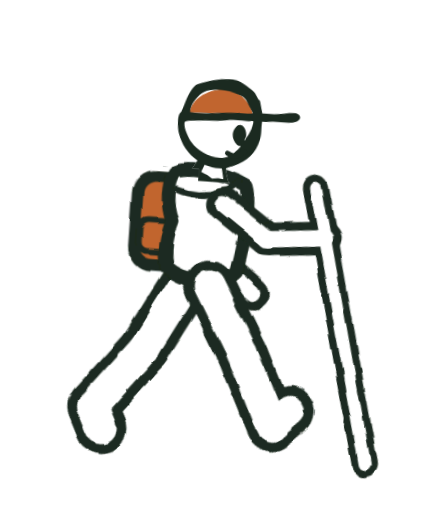
t = 0.00 s
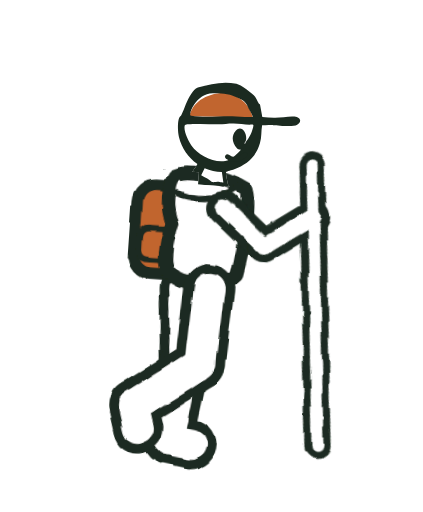
t = 0.83 s
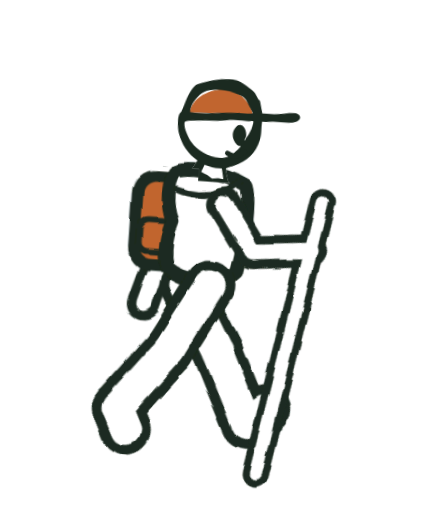
t = 1.65 s
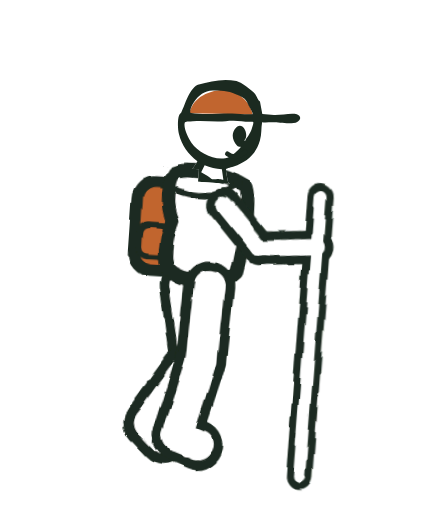
t = 2.53 s
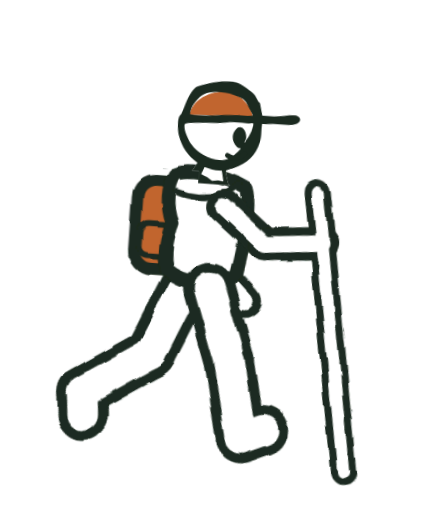
t = 3.41 s
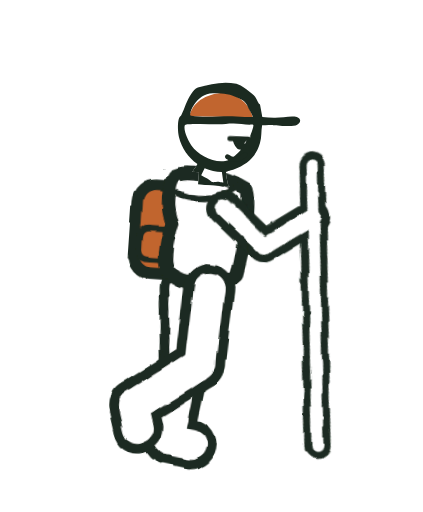
t = 4.13 s

The animated SVG that drew these frames (rendered in a browser with its animation timeline set to each time). Animation: 11 CSS @keyframes rules; one cycle of 4.95 s, repeats indefinitely.

<svg xmlns="http://www.w3.org/2000/svg" viewBox="20 -170 1900 2300" role="img" aria-label="Loading">
<style>svg{--ink:#1B2A20;--orange:#C1652F;--paper:#fff}
.k{stroke:var(--ink);stroke-linecap:round}.w{stroke:var(--paper);stroke-linecap:round}
.torso{fill:var(--paper);stroke:var(--ink);stroke-width:62;stroke-linejoin:round}
.strap{fill:none;stroke:var(--ink);stroke-width:30;stroke-linecap:round}
.packb{fill:var(--orange);stroke:var(--ink);stroke-width:52}.packp{fill:none;stroke:var(--ink);stroke-width:26}
.pack{animation:pack 0.55s infinite ease-in-out}
.headart path:not([fill]):not(.cap){fill:var(--ink)}.cap{fill:var(--orange)}
.ln{fill:none;stroke:var(--ink);stroke-width:22;stroke-linecap:round;stroke-linejoin:round}
.lid{fill:var(--paper)}.maw{fill:var(--ink)}
.leg1{animation:thigh 1.1s infinite linear}.leg2{animation:shin 1.1s infinite linear}.leg3{animation:foot 1.1s infinite linear}
.arm1{animation:upper 1.1s infinite linear}.arm2{animation:fore 1.1s infinite linear}.stk{animation:stk 1.1s infinite linear}
.barm1{animation:bupper 1.1s infinite ease-in-out}.barm2{animation:bfore 1.1s infinite ease-in-out}
.bounce{animation:bounce 0.55s infinite ease-in-out}
@keyframes thigh{0%{rotate:-30deg}25%{rotate:-4deg}50%{rotate:28deg}70%{rotate:18deg}85%{rotate:-26deg}100%{rotate:-30deg}}
@keyframes shin{0%{rotate:4deg}25%{rotate:12deg}50%{rotate:10deg}70%{rotate:58deg}85%{rotate:36deg}100%{rotate:4deg}}
@keyframes foot{0%{rotate:-18deg}25%{rotate:0deg}50%{rotate:26deg}70%{rotate:30deg}85%{rotate:0deg}100%{rotate:-18deg}}
@keyframes upper{0%{rotate:-55deg}50%{rotate:-35deg}75%{rotate:-50deg}100%{rotate:-55deg}}
@keyframes fore{0%{rotate:-40deg}50%{rotate:-60deg}75%{rotate:-75deg}100%{rotate:-40deg}}
@keyframes stk{0%{rotate:81deg}50%{rotate:105deg}75%{rotate:120deg}100%{rotate:81deg}}
@keyframes bupper{0%{rotate:-22deg}50%{rotate:28deg}100%{rotate:-22deg}}
@keyframes bfore{0%{rotate:-30deg}50%{rotate:-12deg}100%{rotate:-30deg}}
@keyframes bounce{0%{translate:0 0}40%{translate:0 20px}80%{translate:0 -14px}100%{translate:0 0}}
@keyframes pack{0%{translate:0 -6px}50%{translate:0 16px}100%{translate:0 -6px}}
@media (prefers-reduced-motion:reduce){*{animation:none!important}.hide-still{opacity:0!important}}
.lean{rotate:4deg}.blink{opacity:0;animation:blink 4.4s infinite}
@keyframes blink{0%,92%{opacity:0}93%,97%{opacity:1}98%,100%{opacity:0}}</style>
<defs><clipPath id="hc"><path d="M820,40 H1470 V540 H1128 V596 H982 V540 H820 Z"/></clipPath>
<filter id="ink" filterUnits="userSpaceOnUse" x="-200" y="-400" width="2500" height="2700"><feTurbulence type="fractalNoise" baseFrequency=".008" numOctaves="2" seed="11"/><feDisplacementMap in="SourceGraphic" scale="24" xChannelSelector="R" yChannelSelector="G"/></filter></defs>
<g class="drift"><g class="bounce"><g class="lean" style="transform-origin:900px 1110px">
<g filter="url(#ink)"><g class="barm1" style="transform-origin:860px 740px;animation-delay:0s"><line class="k" x1="860" y1="740" x2="860" y2="990" stroke-width="150"/><g class="barm2" style="transform-origin:860px 990px;animation-delay:0s"><line class="k" x1="860" y1="990" x2="860" y2="1250" stroke-width="150"/><line class="w" x1="860" y1="990" x2="860" y2="1250" stroke-width="74"/></g><line class="w" x1="860" y1="740" x2="860" y2="990" stroke-width="74"/></g><g class="pack"><rect class="packb" x="610" y="640" width="250" height="400" rx="80"/><rect class="packp" x="630" y="840" width="150" height="140" rx="40"/></g><g class="leg1" style="transform-origin:850px 1110px;animation-delay:-0.55s"><line class="k" x1="850" y1="1110" x2="850" y2="1450" stroke-width="226"/><g class="leg2" style="transform-origin:850px 1450px;animation-delay:-0.55s"><line class="k" x1="850" y1="1450" x2="850" y2="1800" stroke-width="226"/><g class="leg3" style="transform-origin:850px 1800px;animation-delay:-0.55s"><line class="k" x1="850" y1="1800" x2="955" y2="1800" stroke-width="226"/><line class="w" x1="850" y1="1800" x2="955" y2="1800" stroke-width="138"/></g><line class="w" x1="850" y1="1450" x2="850" y2="1800" stroke-width="138"/></g><line class="w" x1="850" y1="1110" x2="850" y2="1450" stroke-width="138"/></g><path class="torso" d="M770,612 C840,580 985,600 1092,652 C1122,730 1102,905 1076,1040 C1020,1104 850,1108 765,1040 C740,960 758,885 775,830 C742,760 742,662 770,612 Z"/><path class="strap" d="M1060,640 C1010,700 880,720 790,690"/><g class="leg1" style="transform-origin:960px 1110px;animation-delay:0s"><line class="k" x1="960" y1="1110" x2="960" y2="1450" stroke-width="226"/><g class="leg2" style="transform-origin:960px 1450px;animation-delay:0s"><line class="k" x1="960" y1="1450" x2="960" y2="1800" stroke-width="226"/><g class="leg3" style="transform-origin:960px 1800px;animation-delay:0s"><line class="k" x1="960" y1="1800" x2="1065" y2="1800" stroke-width="226"/><line class="w" x1="960" y1="1800" x2="1065" y2="1800" stroke-width="138"/></g><line class="w" x1="960" y1="1450" x2="960" y2="1800" stroke-width="138"/></g><line class="w" x1="960" y1="1110" x2="960" y2="1450" stroke-width="138"/></g></g>
<g transform="translate(-105 48)"><g class="head" style="transform-origin:1050px 590px"><g class="headart" clip-path="url(#hc)"><path d="M1227.5,212.1c1.3,1.8,6.8,2.9,7.4,6.8l13.9,53.8c17.5-.4,35.2.8,52.7.1,30.4-1.2,64.7-12.3,91.7-11.6,24.2.6,37.7,19.8,14.3,35.7-19.6,13.3-82.6,8.2-107.8,9.2-16.3.7-32.8,4.5-49.2,3.5-2.9,28.7,2.3,52.8-4.2,81.9-14.4,64.3-51,99.1-109,125.2-5.6,2.5-31.9,11-33.3,13.6-.8,1.2-.7,2.5-.7,3.9,0,4.7,11.4,48.9,13.7,53.3s9.2,7.5,12.9,12.1c15.5,19.3,13.5,56.5,13.5,80.3,0,30-3.5,49.5-8.2,78.8-3.1,19.1-.6,40.7-13.6,56.6,10,3.3,14.3,13.2,23.4,16.7,29.3,11.3,74-6.1,103.6-13.4s44.9-4.6,52.6-17.6c3.6-6.1.8-10.9,9.4-12.7-.8-16.6.7-33.4-.1-50-.8-14.5-4.4-30.5-5.1-45.1-1.7-38.4-1-77-1.5-115.4,4.2-17.2,27.8-26.6,43.7-20.5s30.1,38.5,36.5,53.9l-3.4,3.1c6.4,22.4,15.4,47.4,18.4,70.4,1.5,11,.2,25.9,1.8,36.7,1,6.4,7.1,10.5,6.9,17.4,12.8,5.8,25.7,1.6,38.6,5.7,7,2.2,21.7,12.6,23.9,19.6,1.4,4.6.1,9.3,1.1,13.9,4.5,20.7,6.1,35.6,2.6,56.8-.6,3.6-6.6,18.4-9,21.3l-37.7,32.5c-4.6,6.3,4,40.4,5.1,50.3,11.7,99.5,15.2,199.8,26.8,299.3,7.8,66.3,16.7,131.8,24.8,197.6,5,40.4,4.1,75.9,6.9,115.2,1.6,22.9,15.3,86.8,7.2,105.7-1.6,3.7-6.7,6.2-8,10.4-1.2,3.8-.4,7.6-1.7,11.8-2,6.3-15.5,12.2-21.8,13.3s-9-.7-12.9.5c-6.7,2-4.5,10-19.6,7.3-23.4-4.2-34.7-32.1-39.5-52.4-15-62.4-15.1-118.7-18.9-181.8-2.1-34.9-9.9-69.1-13.3-103.7-8.2-82.7-5-165.7-11.7-247.5-1.5-18.3-7.7-40.8-8.2-58.7-.9-31.9.5-64.8-1.8-96.9-.3-4.2-1.8-8.2-1.8-12.5-19.6,9.1-38,17.8-58.9,23.9-30.2,8.7-83.3,16.4-114.1,14.6-25.8-1.6-53-16.3-80.2-13.4-5,21.2-6.3,43-13.5,63.6-7.4,21-13,40-27.6,57.7-5.8,7-14.7,14-21.7,20.1-4.3,3.8-14.6,7.7-12.7,14.2.8,2.8,16.7,23.1,20.1,28.5,14.6,23.4,27.9,46.7,37.8,72.6,2.9,7.6,3.6,16.8,6.6,23.5,8.4,19.1,32.4,48.2,44.3,67.8,41.2,67.7,82.9,172.6,144.9,221.3,34,26.7,80.4,45.2,107.6,79.7,12.3,15.7,33.6,57.1,37.4,76.3,1,4.8-2.4,18.6-4.3,23.4-4.4,11.2-27.4,47.3-36.6,53.7-14.5,10-55.5,17.8-73.3,17-32.7-1.6-73.7-20.1-101-37.8-46.1-29.9-63.7-57.7-97.2-98.5-10.7-13-23.7-24.5-34.1-37.8-40.2-51.4-90.1-137-120.6-195.5-13.2-25.3-18.5-48.8-29.4-72.6-4.5-9.9-13.8-19.6-19-29.4-5.1,7-10.2,14.3-15.9,20.8-30.6,34.7-64.4,66.5-94.4,101.2-14.5,16.7-17.9,22.1-29.6,40.6-18,28.2-38.9,50.6-56.6,77.2-20.6,31.2-36.7,64.1-58.8,95.1-28.6,40-63.7,86.2-95.1,124-26.5,32-47.9,45.2-85.8,61.4-32.7,13.9-58.3,5.6-90.2-5.7-71.1-25.2-90.8-96.1-56.4-161,21.9-41.3,120.6-133.6,163.9-150.5,7.6-3,16.5-3.9,23.4-6.7,10.9-4.4,59.2-47.8,70.3-58.5,44.5-43,69.1-92.3,97.8-146.3s47.2-87.5,65.8-129.8c11.1-25.1,13.9-51.4,22.8-75.9,3.5-9.5,11.6-17.2,13.4-26.7,5.6-29.8-10.4-44.4-16.5-70.6-8-33.9-2-76.1,2.5-110.7,3.4-26,8.2-51.9,14.7-77.2l-24.1-42.5c-14.9-45.3-30.3-106.3-23.8-154.3,1.3-9.5,17.8-48.6,23.3-57s22-23.1,30.7-24.4c13.4-2.1,41.9-3.4,55-1.6,27,3.6,61,18,87.5,21.2s7.1.5,11.8-.7c16.8-4.5,36.1-41.3,43.6-56.6-44.2-27.6-75.1-66.1-91.3-115.8-6.8-20.9-11.6-63.9-5-84.4,2.3-7.2,7.4-9.9,9.1-14.3,13.9-35.1,17.7-64.5,38.6-100.2,6.3-10.8,14.4-24.4,26.6-28.6,58.6-19.7,107.5-36.1,171.8-28.9,17.5,2,76.6,38.3,87.8,52.7,5.8,7.5,11.6,19.2,17.2,27.1Z" fill="white" /><path d="M1164.5,209.9c-5.7-4.8-18.8-10.1-26.2-13.1-42.7-17.2-74.6-18-119.5-14.3-36,3-61.6,26.6-79.2,56.4-9.3,15.8-14.7,29.6-15,48.2.9,2.5,3.1,2.3,5.3,2.5,56.3,5.3,126.3-7.4,184-10.2,30.4-1.5,60.9.9,91.2-3.3,3.8-3.6-16.7-31.6-19.7-36.3-7.3-11.4-9.6-20.4-21-30Z" fill="white" /><path d="M1180.1,398.3c2-9.4,9.6-17.9,14-27,3.4-7,7.8-16,10.2-23.2s7.5-27.4,7.2-34.7c-.2-7.2-12.5-2.2-17.2-2-23.7.8-48.5-1.4-72.1-.1-23.4,1.2-46.8,7.2-70.2,8.4-37.7,2-73.9,2.1-111.8,6.9s-25.5,3.2-36.2,7.6c-5.8,24.9,21.4,70.7,36.9,90,34.4,42.8,121.2,79.3,172.8,50.7,11.1-6.1,19.9-14.9,27.9-23.5,4.1-4.5,18.9-19.2,20.1-23.8.9-3.6,0-1.6-1.8-1.8-6.3-.8-9.6,0-15-4.9-22.9-21.2-30.3-51.3-10.8-77.7,24.1-32.4,54.8,10,48.5,40.1-.9,4.3-9.9,16.2-2.6,15Z" fill="white" /><path d="M1084.8,532c-26.8,1.7-53.1-4-78.5-11.7l-13.2,32.6c9.1,5.1,19,8.5,28.2,13.3s18.8,13.1,22.9,14c6.1,1.2,22.6-2.8,29.9-2.9,6-.1,13.9,3.1,20.7,1.5l-10-46.8Z" fill="white" /><path d="M1385.5,740.8v-23.5c-8.1-30.8-9.7-62.9-14.9-93.9-3.4-20.8-11.3-56.3-40-48.7-30,7.9-8.4,58.3-6.6,78.7,2,22.7-.7,46,5,68.6l1.7,56,40.2-30.8,14.6-6.3Z" fill="white" /><path d="M1084.6,651c-27.3-7.1-54.7-13.8-82.1-20.8-47.3-12-95.7-26.2-144.5-32.8-20.1-2.7-54-6.3-73.4-3.6-12.4,1.7-19.6,18.1-20.8,29.3-1.2,11.2,1.3,50.3,4.2,61.1,8.9,33.3,32.5,90.2,51.3,119.3,35.2,54.5,102.3,81.1,160.3,103.9,34.6,13.6,52.6,19.9,89.4,24.3,35.4,4.3,71,4.8,107.1,3.4,62.5-2.4,116.3-22,174.2-43.2,21.2-7.7,66.4-31.1,84-44.8,25.3-19.7,11.8-73.9-16.2-80.6-37.4-8.9-43.8,12.4-69.2,27.1s-15.2,5.3-20.3,9.3c-39.1,31.1-84.9,32.1-130.4,47.4-10.8,3.6-18.5,11.6-32.5,12.7-6.8.5-37.4-5-44.1-7.4s-12.3-7.8-18-10.4c-39.1-17.5-85.4-31.2-108.8-70.1-3.2-5.3-3.2-18.3,1.3-21.6s22.7,4.1,27.5,6.2,35.8,23.3,37.9,21.5c4.3-21.8,7.9-43.7,12.2-65.5,4.3-21.4,13.2-42.4,11-64.7Z" fill="white" /><path d="M806.2,1021.4c54.1,33.4,122.9,33.2,171.6-10.2,15.5-13.8,18.6-26.7,26.7-45.2-1.1-1.6-2.2-2.2-4.1-2.5-11.8-1.9-23.2-3.2-35.1-5-34.3-5.2-74.5-30.8-104.4-49.5-29-18.1-56.2-39.8-76.2-67.6-6.6,4.2-3.3,11-4.4,17.3-5,28.5-16.5,58.3-19.7,87.3-1.8,16.6,5.5,35.9,14.1,49.1,6.1,9.4,21.9,20.2,31.5,26.2Z" fill="white" /><path d="M1409.3,911.7c-12.9-1.8-19.2,11.2-28.5,17.5-5.6,3.8-12.3,5.9-18.4,8.7-1.1,10.7,1.4,22.8,1.2,33s-2.3,7-2.6,10.5c-1.3,17.7,7,36.9,8.2,54.9,2.3,33.1-2.7,66.9,0,100.4,11.5,142.8,20.6,285.8,35.1,428.1,2.6,25.4,7.2,45.5,8.4,71.7.6,13.4,8.8,22.2,19.2,29.5,6.8,4.8,21.5,9.4,29.2,5.8.6-.3,9.8-8.1,10.1-8.7,1.8-2.6,8.6-24.9,8.4-28.1-.3-5-6-10.6-6.8-18.4-1.5-14.1.9-30.7,0-45.2-1.6-28-4.3-58.7-6.8-86.9-3.5-39.1-11.9-77.9-13.5-117.1-.3-7.5,3.6-5.1,3.6-8.2-.5-34.9-10.8-77.2-15-112.4-9.3-78-12.9-155.8-20.3-233.9-3.2-33.8-7.7-67.6-11.7-101.2Z" fill="white" /><path d="M971.1,1114.1c-32.1-.6-60.2,3.9-92-2.5-12.8-2.6-37-8.6-48.9-13-12.1-4.5-22.8-18.9-35.6-4.7-4,4.5-4.2,9.6-6.8,13.3-25.9,37-27,61.9-40.8,103.1-17.8,53.1-53.2,117-81.7,165.8-56.2,96.1-176.8,168.1-258.7,243-21.1,19.3-37,31.2-50.6,58.2-6.3,12.6-11.2,55.9-5.7,68.5,11.5,26.3,50,36,76.2,35.5,40.9-.8,88.6-64.7,114.7-92.7,29-31.2,59.9-62.1,87.9-94.4,50.9-58.5,93.9-124,147.9-179.8,15.3-15.9,32.8-29.6,47.7-45.9,10.2-11.1,33.3-36.4,40.7-48,15.2-23.9-5.6-48.3-13.9-70.8-2.9-7.9-9.1-26.7-9.3-34.3-.2-9.1,5.6-14.7,14.4-10.9,14.9,6.5,33.3,40.2,42.2,54.8,55.8,92.3,107.9,187.4,158.9,282.6,28.8,53.7,68.2,89.6,109,133.5,18.8,20.3,60,48.8,84.8,62.4,20.9,11.4,52.7,20.2,73.3,3.7,3.7-2.9,19-18.1,21.8-21.7,14.5-18.8,1.9-47.4-12.5-62.8-50.4-53.7-105.7-94.3-149.1-155.2-28.7-40.3-53.6-71.1-76.5-115.9-34.1-66.7-64.3-149.3-105.5-210.6-12.3-18.3-33.5-36.9-31.8-61Z" fill="white" /><path class="cap" d="M922,292 C930,232 985,186 1070,176 C1150,180 1196,236 1206,278 C1110,284 1010,286 922,292 Z"/><!-- Generator: Adobe Illustrator 29.3.0, SVG Export Plug-In . SVG Version: 2.1.0 Build 146)  -->
  <path d="M1227.5,212.1c1.3,1.8,6.8,2.9,7.4,6.8l13.9,53.8c17.5-.4,35.2.8,52.7.1,30.4-1.2,64.7-12.3,91.7-11.6,24.2.6,37.7,19.8,14.3,35.7-19.6,13.3-82.6,8.2-107.8,9.2-16.3.7-32.8,4.5-49.2,3.5-2.9,28.7,2.3,52.8-4.2,81.9-14.4,64.3-51,99.1-109,125.2-5.6,2.5-31.9,11-33.3,13.6-.8,1.2-.7,2.5-.7,3.9,0,4.7,11.4,48.9,13.7,53.3s9.2,7.5,12.9,12.1c15.5,19.3,13.5,56.5,13.5,80.3,0,30-3.5,49.5-8.2,78.8-3.1,19.1-.6,40.7-13.6,56.6,10,3.3,14.3,13.2,23.4,16.7,29.3,11.3,74-6.1,103.6-13.4s44.9-4.6,52.6-17.6c3.6-6.1.8-10.9,9.4-12.7-.8-16.6.7-33.4-.1-50-.8-14.5-4.4-30.5-5.1-45.1-1.7-38.4-1-77-1.5-115.4,4.2-17.2,27.8-26.6,43.7-20.5s30.1,38.5,36.5,53.9l-3.4,3.1c6.4,22.4,15.4,47.4,18.4,70.4,1.5,11,.2,25.9,1.8,36.7,1,6.4,7.1,10.5,6.9,17.4,12.8,5.8,25.7,1.6,38.6,5.7,7,2.2,21.7,12.6,23.9,19.6,1.4,4.6.1,9.3,1.1,13.9,4.5,20.7,6.1,35.6,2.6,56.8-.6,3.6-6.6,18.4-9,21.3l-37.7,32.5c-4.6,6.3,4,40.4,5.1,50.3,11.7,99.5,15.2,199.8,26.8,299.3,7.8,66.3,16.7,131.8,24.8,197.6,5,40.4,4.1,75.9,6.9,115.2,1.6,22.9,15.3,86.8,7.2,105.7-1.6,3.7-6.7,6.2-8,10.4-1.2,3.8-.4,7.6-1.7,11.8-2,6.3-15.5,12.2-21.8,13.3s-9-.7-12.9.5c-6.7,2-4.5,10-19.6,7.3-23.4-4.2-34.7-32.1-39.5-52.4-15-62.4-15.1-118.7-18.9-181.8-2.1-34.9-9.9-69.1-13.3-103.7-8.2-82.7-5-165.7-11.7-247.5-1.5-18.3-7.7-40.8-8.2-58.7-.9-31.9.5-64.8-1.8-96.9-.3-4.2-1.8-8.2-1.8-12.5-19.6,9.1-38,17.8-58.9,23.9-30.2,8.7-83.3,16.4-114.1,14.6-25.8-1.6-53-16.3-80.2-13.4-5,21.2-6.3,43-13.5,63.6-7.4,21-13,40-27.6,57.7-5.8,7-14.7,14-21.7,20.1-4.3,3.8-14.6,7.7-12.7,14.2.8,2.8,16.7,23.1,20.1,28.5,14.6,23.4,27.9,46.7,37.8,72.6,2.9,7.6,3.6,16.8,6.6,23.5,8.4,19.1,32.4,48.2,44.3,67.8,41.2,67.7,82.9,172.6,144.9,221.3,34,26.7,80.4,45.2,107.6,79.7,12.3,15.7,33.6,57.1,37.4,76.3,1,4.8-2.4,18.6-4.3,23.4-4.4,11.2-27.4,47.3-36.6,53.7-14.5,10-55.5,17.8-73.3,17-32.7-1.6-73.7-20.1-101-37.8-46.1-29.9-63.7-57.7-97.2-98.5-10.7-13-23.7-24.5-34.1-37.8-40.2-51.4-90.1-137-120.6-195.5-13.2-25.3-18.5-48.8-29.4-72.6-4.5-9.9-13.8-19.6-19-29.4-5.1,7-10.2,14.3-15.9,20.8-30.6,34.7-64.4,66.5-94.4,101.2-14.5,16.7-17.9,22.1-29.6,40.6-18,28.2-38.9,50.6-56.6,77.2-20.6,31.2-36.7,64.1-58.8,95.1-28.6,40-63.7,86.2-95.1,124-26.5,32-47.9,45.2-85.8,61.4-32.7,13.9-58.3,5.6-90.2-5.7-71.1-25.2-90.8-96.1-56.4-161,21.9-41.3,120.6-133.6,163.9-150.5,7.6-3,16.5-3.9,23.4-6.7,10.9-4.4,59.2-47.8,70.3-58.5,44.5-43,69.1-92.3,97.8-146.3s47.2-87.5,65.8-129.8c11.1-25.1,13.9-51.4,22.8-75.9,3.5-9.5,11.6-17.2,13.4-26.7,5.6-29.8-10.4-44.4-16.5-70.6-8-33.9-2-76.1,2.5-110.7,3.4-26,8.2-51.9,14.7-77.2l-24.1-42.5c-14.9-45.3-30.3-106.3-23.8-154.3,1.3-9.5,17.8-48.6,23.3-57s22-23.1,30.7-24.4c13.4-2.1,41.9-3.4,55-1.6,27,3.6,61,18,87.5,21.2s7.1.5,11.8-.7c16.8-4.5,36.1-41.3,43.6-56.6-44.2-27.6-75.1-66.1-91.3-115.8-6.8-20.9-11.6-63.9-5-84.4,2.3-7.2,7.4-9.9,9.1-14.3,13.9-35.1,17.7-64.5,38.6-100.2,6.3-10.8,14.4-24.4,26.6-28.6,58.6-19.7,107.5-36.1,171.8-28.9,17.5,2,76.6,38.3,87.8,52.7,5.8,7.5,11.6,19.2,17.2,27.1ZM1164.5,209.9c-5.7-4.8-18.8-10.1-26.2-13.1-42.7-17.2-74.6-18-119.5-14.3-36,3-61.6,26.6-79.2,56.4-9.3,15.8-14.7,29.6-15,48.2.9,2.5,3.1,2.3,5.3,2.5,56.3,5.3,126.3-7.4,184-10.2,30.4-1.5,60.9.9,91.2-3.3,3.8-3.6-16.7-31.6-19.7-36.3-7.3-11.4-9.6-20.4-21-30ZM1180.1,398.3c2-9.4,9.6-17.9,14-27,3.4-7,7.8-16,10.2-23.2s7.5-27.4,7.2-34.7c-.2-7.2-12.5-2.2-17.2-2-23.7.8-48.5-1.4-72.1-.1-23.4,1.2-46.8,7.2-70.2,8.4-37.7,2-73.9,2.1-111.8,6.9s-25.5,3.2-36.2,7.6c-5.8,24.9,21.4,70.7,36.9,90,34.4,42.8,121.2,79.3,172.8,50.7,11.1-6.1,19.9-14.9,27.9-23.5,4.1-4.5,18.9-19.2,20.1-23.8.9-3.6,0-1.6-1.8-1.8-6.3-.8-9.6,0-15-4.9-22.9-21.2-30.3-51.3-10.8-77.7,24.1-32.4,54.8,10,48.5,40.1-.9,4.3-9.9,16.2-2.6,15ZM1084.8,532c-26.8,1.7-53.1-4-78.5-11.7l-13.2,32.6c9.1,5.1,19,8.5,28.2,13.3s18.8,13.1,22.9,14c6.1,1.2,22.6-2.8,29.9-2.9,6-.1,13.9,3.1,20.7,1.5l-10-46.8ZM1385.5,740.8v-23.5c-8.1-30.8-9.7-62.9-14.9-93.9-3.4-20.8-11.3-56.3-40-48.7-30,7.9-8.4,58.3-6.6,78.7,2,22.7-.7,46,5,68.6l1.7,56,40.2-30.8,14.6-6.3ZM1084.6,651c-27.3-7.1-54.7-13.8-82.1-20.8-47.3-12-95.7-26.2-144.5-32.8-20.1-2.7-54-6.3-73.4-3.6-12.4,1.7-19.6,18.1-20.8,29.3-1.2,11.2,1.3,50.3,4.2,61.1,8.9,33.3,32.5,90.2,51.3,119.3,35.2,54.5,102.3,81.1,160.3,103.9,34.6,13.6,52.6,19.9,89.4,24.3,35.4,4.3,71,4.8,107.1,3.4,62.5-2.4,116.3-22,174.2-43.2,21.2-7.7,66.4-31.1,84-44.8,25.3-19.7,11.8-73.9-16.2-80.6-37.4-8.9-43.8,12.4-69.2,27.1s-15.2,5.3-20.3,9.3c-39.1,31.1-84.9,32.1-130.4,47.4-10.8,3.6-18.5,11.6-32.5,12.7-6.8.5-37.4-5-44.1-7.4s-12.3-7.8-18-10.4c-39.1-17.5-85.4-31.2-108.8-70.1-3.2-5.3-3.2-18.3,1.3-21.6s22.7,4.1,27.5,6.2,35.8,23.3,37.9,21.5c4.3-21.8,7.9-43.7,12.2-65.5,4.3-21.4,13.2-42.4,11-64.7ZM806.2,1021.4c54.1,33.4,122.9,33.2,171.6-10.2,15.5-13.8,18.6-26.7,26.7-45.2-1.1-1.6-2.2-2.2-4.1-2.5-11.8-1.9-23.2-3.2-35.1-5-34.3-5.2-74.5-30.8-104.4-49.5-29-18.1-56.2-39.8-76.2-67.6-6.6,4.2-3.3,11-4.4,17.3-5,28.5-16.5,58.3-19.7,87.3-1.8,16.6,5.5,35.9,14.1,49.1,6.1,9.4,21.9,20.2,31.5,26.2ZM1409.3,911.7c-12.9-1.8-19.2,11.2-28.5,17.5-5.6,3.8-12.3,5.9-18.4,8.7-1.1,10.7,1.4,22.8,1.2,33s-2.3,7-2.6,10.5c-1.3,17.7,7,36.9,8.2,54.9,2.3,33.1-2.7,66.9,0,100.4,11.5,142.8,20.6,285.8,35.1,428.1,2.6,25.4,7.2,45.5,8.4,71.7.6,13.4,8.8,22.2,19.2,29.5,6.8,4.8,21.5,9.4,29.2,5.8.6-.3,9.8-8.1,10.1-8.7,1.8-2.6,8.6-24.9,8.4-28.1-.3-5-6-10.6-6.8-18.4-1.5-14.1.9-30.7,0-45.2-1.6-28-4.3-58.7-6.8-86.9-3.5-39.1-11.9-77.9-13.5-117.1-.3-7.5,3.6-5.1,3.6-8.2-.5-34.9-10.8-77.2-15-112.4-9.3-78-12.9-155.8-20.3-233.9-3.2-33.8-7.7-67.6-11.7-101.2ZM971.1,1114.1c-32.1-.6-60.2,3.9-92-2.5-12.8-2.6-37-8.6-48.9-13-12.1-4.5-22.8-18.9-35.6-4.7-4,4.5-4.2,9.6-6.8,13.3-25.9,37-27,61.9-40.8,103.1-17.8,53.1-53.2,117-81.7,165.8-56.2,96.1-176.8,168.1-258.7,243-21.1,19.3-37,31.2-50.6,58.2-6.3,12.6-11.2,55.9-5.7,68.5,11.5,26.3,50,36,76.2,35.5,40.9-.8,88.6-64.7,114.7-92.7,29-31.2,59.9-62.1,87.9-94.4,50.9-58.5,93.9-124,147.9-179.8,15.3-15.9,32.8-29.6,47.7-45.9,10.2-11.1,33.3-36.4,40.7-48,15.2-23.9-5.6-48.3-13.9-70.8-2.9-7.9-9.1-26.7-9.3-34.3-.2-9.1,5.6-14.7,14.4-10.9,14.9,6.5,33.3,40.2,42.2,54.8,55.8,92.3,107.9,187.4,158.9,282.6,28.8,53.7,68.2,89.6,109,133.5,18.8,20.3,60,48.8,84.8,62.4,20.9,11.4,52.7,20.2,73.3,3.7,3.7-2.9,19-18.1,21.8-21.7,14.5-18.8,1.9-47.4-12.5-62.8-50.4-53.7-105.7-94.3-149.1-155.2-28.7-40.3-53.6-71.1-76.5-115.9-34.1-66.7-64.3-149.3-105.5-210.6-12.3-18.3-33.5-36.9-31.8-61Z"/></g><path class="ln" d="M1105,462 q40,26 78,-14"/><g class="blink hide-still"><path class="lid" d="M1104,326 H1200 V374 H1104 Z"/><path class="ln" d="M1110,380 L1192,376"/></g></g></g>
<g filter="url(#ink)"><g class="arm1" style="transform-origin:1000px 740px;animation-delay:0s"><line class="k" x1="1000" y1="740" x2="1000" y2="990" stroke-width="150"/><g class="arm2" style="transform-origin:1000px 990px;animation-delay:0s"><line class="k" x1="1000" y1="990" x2="1000" y2="1250" stroke-width="150"/><g class="stk" style="transform-origin:1000px 1250px"><line class="k" x1="1000" y1="1020" x2="1000" y2="2280" stroke-width="118"/><line class="w" x1="1000" y1="1020" x2="1000" y2="2280" stroke-width="54"/></g><line class="w" x1="1000" y1="990" x2="1000" y2="1250" stroke-width="74"/></g><line class="w" x1="1000" y1="740" x2="1000" y2="990" stroke-width="74"/></g></g>
</g></g></g></svg>
